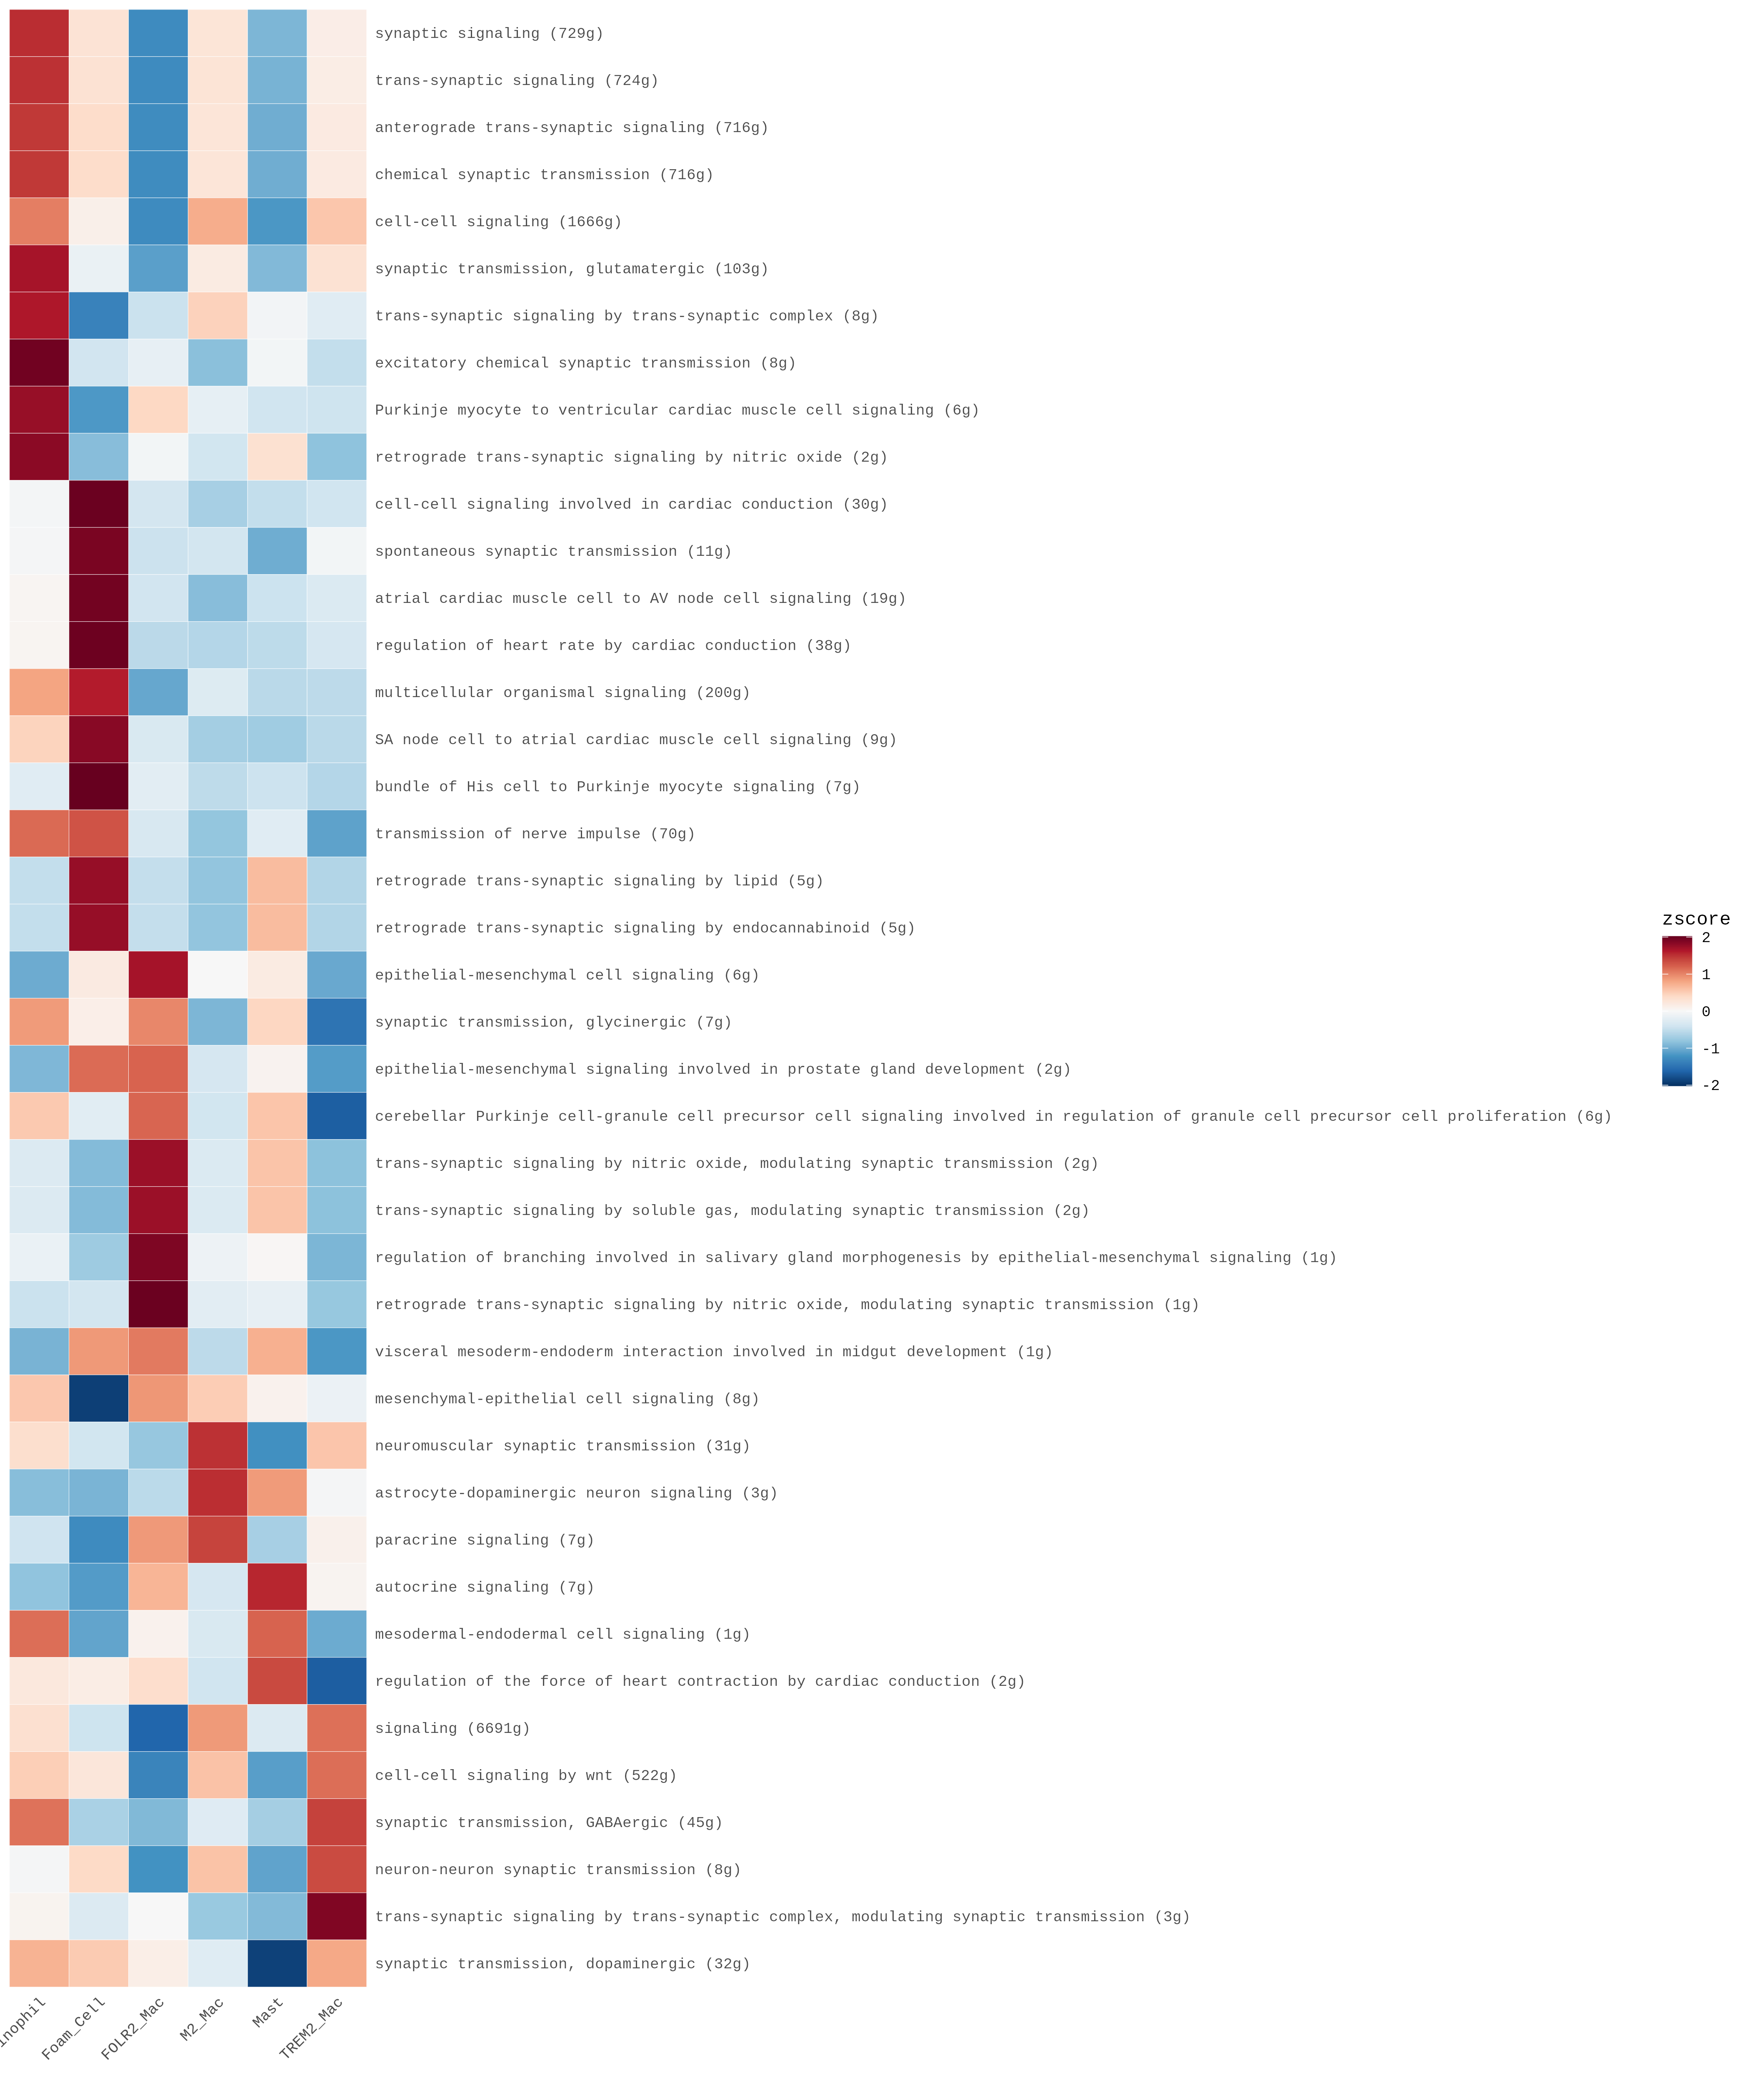

The table this chart was drawn from, first rows:
pathway	Eosinophil	Foam_Cell	FOLR2_Mac	M2_Mac	Mast	TREM2_Mac
synaptic signaling (729g)	1.525	0.2837	-1.282	0.2654	-0.9283	0.1365
trans-synaptic signaling (724g)	1.503	0.3031	-1.282	0.2781	-0.9527	0.1504
anterograde trans-synaptic signaling (71…	1.463	0.3689	-1.276	0.2568	-0.9982	0.1859
chemical synaptic transmission (716g)	1.463	0.3689	-1.276	0.2568	-0.9982	0.1859
cell-cell signaling (1666g)	1.037	0.1203	-1.284	0.745	-1.18	0.5616
synaptic transmission, glutamatergic (10…	1.678	-0.1449	-1.111	0.1752	-0.8989	0.3011
trans-synaptic signaling by trans-synapt…	1.636	-1.358	-0.4454	0.4675	-0.05746	-0.2434
excitatory chemical synaptic transmissio…	1.961	-0.3974	-0.1687	-0.8493	-0.05069	-0.4948
Purkinje myocyte to ventricular cardiac …	1.755	-1.171	0.422	-0.1857	-0.4036	-0.4166
retrograde trans-synaptic signaling by n…	1.819	-0.8665	-0.05553	-0.3907	0.3205	-0.8265
cell-cell signaling involved in cardiac …	-0.04418	1.998	-0.3776	-0.6744	-0.4965	-0.4049
spontaneous synaptic transmission (11g)	-0.03379	1.912	-0.4376	-0.3827	-1.002	-0.0557
atrial cardiac muscle cell to AV node ce…	0.04074	1.953	-0.394	-0.8666	-0.434	-0.2992
regulation of heart rate by cardiac cond…	0.04618	1.984	-0.5503	-0.5913	-0.5337	-0.3545
multicellular organismal signaling (200g…	0.8104	1.604	-1.047	-0.2731	-0.5578	-0.5362
SA node cell to atrial cardiac muscle ce…	0.454	1.838	-0.3184	-0.6936	-0.7233	-0.5566
bundle of His cell to Purkinje myocyte s…	-0.2453	2.019	-0.2199	-0.5287	-0.4335	-0.5912
transmission of nerve impulse (70g)	1.157	1.295	-0.3284	-0.7963	-0.2407	-1.087
retrograde trans-synaptic signaling by l…	-0.4953	1.759	-0.4897	-0.8018	0.6378	-0.6098
retrograde trans-synaptic signaling by e…	-0.4953	1.759	-0.4897	-0.8018	0.6378	-0.6098
epithelial-mesenchymal cell signaling (6…	-1.011	0.1822	1.685	0.002201	0.1784	-1.037
synaptic transmission, glycinergic (7g)	0.8691	0.1287	0.9859	-0.9273	0.4305	-1.487
epithelial-mesenchymal signaling involve…	-0.9176	1.148	1.192	-0.3542	0.06798	-1.136
cerebellar Purkinje cell-granule cell pr…	0.5382	-0.2337	1.183	-0.3888	0.5691	-1.668
trans-synaptic signaling by nitric oxide…	-0.2868	-0.889	1.734	-0.3021	0.5782	-0.8342
trans-synaptic signaling by soluble gas,…	-0.2868	-0.889	1.734	-0.3021	0.5782	-0.8342
regulation of branching involved in sali…	-0.1418	-0.7336	1.888	-0.1053	0.02247	-0.9299
retrograde trans-synaptic signaling by n…	-0.442	-0.3821	1.995	-0.2279	-0.169	-0.7739
visceral mesoderm-endoderm interaction i…	-0.951	0.8786	1.064	-0.5371	0.7216	-1.176
mesenchymal-epithelial cell signaling (8…	0.5502	-1.903	0.8934	0.5052	0.08138	-0.1272
neuromuscular synaptic transmission (31g…	0.3418	-0.3911	-0.7785	1.504	-1.242	0.565
astrocyte-dopaminergic neuron signaling …	-0.8622	-0.9434	-0.5474	1.522	0.8665	-0.03507
paracrine signaling (7g)	-0.4126	-1.283	0.877	1.395	-0.677	0.1008
autocrine signaling (7g)	-0.8144	-1.144	0.6878	-0.3493	1.559	0.06086
mesodermal-endodermal cell signaling (1g…	1.133	-1.07	0.08552	-0.3228	1.193	-1.018
regulation of the force of heart contrac…	0.216	0.1491	0.3552	-0.4025	1.356	-1.674
signaling (6691g)	0.3276	-0.4213	-1.613	0.876	-0.2925	1.123
cell-cell signaling by wnt (522g)	0.4968	0.2418	-1.343	0.5902	-1.12	1.135
synaptic transmission, GABAergic (45g)	1.11	-0.6583	-0.9054	-0.2597	-0.6904	1.404
neuron-neuron synaptic transmission (8g)	-0.03508	0.4021	-1.224	0.5861	-1.081	1.352
trans-synaptic signaling by trans-synapt…	0.06377	-0.2833	-0.003501	-0.7619	-0.895	1.88
synaptic transmission, dopaminergic (32g…	0.7033	0.5237	0.1333	-0.2516	-1.884	0.7752
